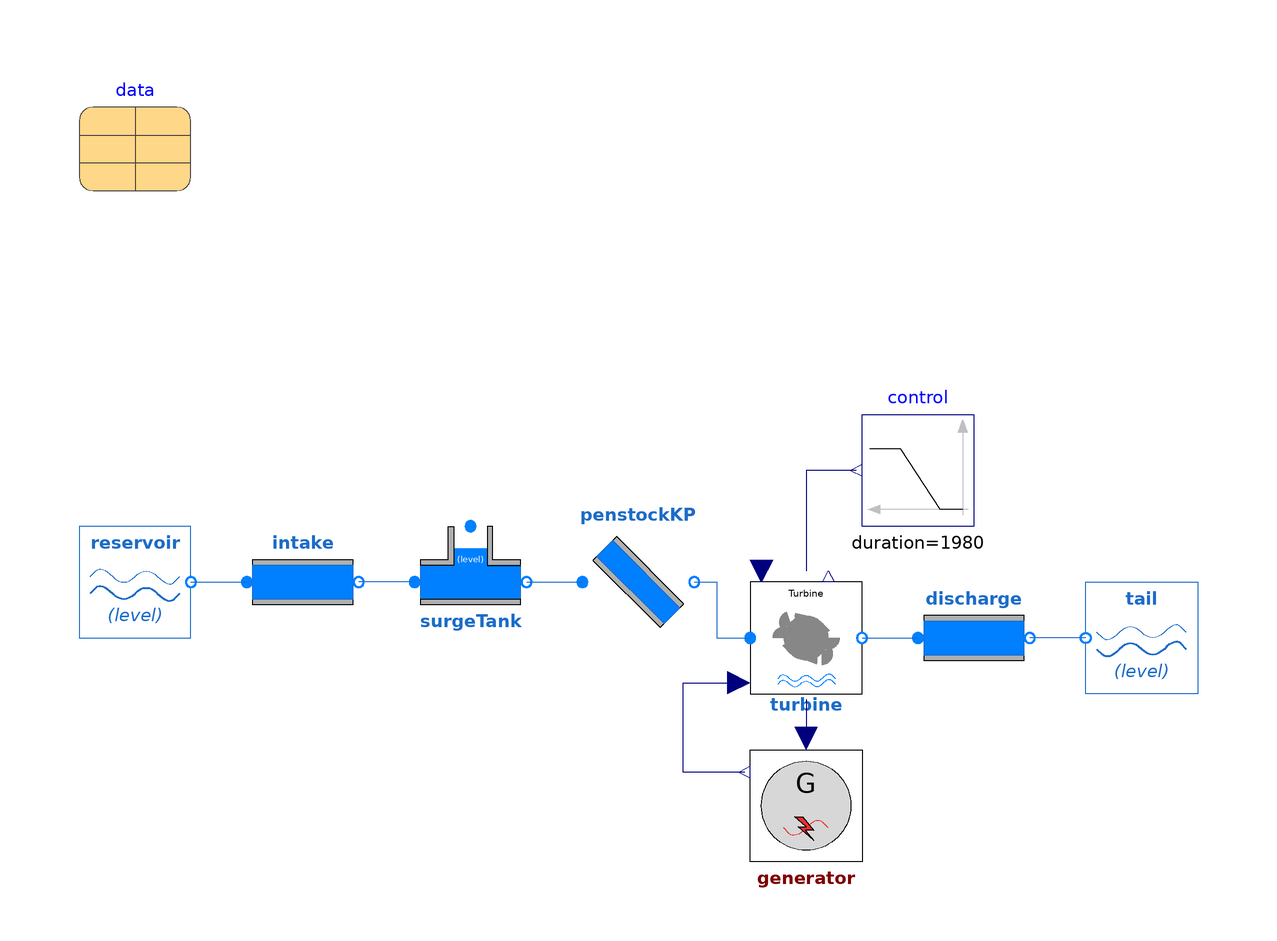

The component connection diagram of the Modelica model below, drawn from its own Placement and Line annotations.

model HPDetailed_Francis "Model of the HP system with Francis turbine and simplified models for conduits (connected to the grid generator is also used)"
  extends Modelica.Icons.Example;
  Waterway.Reservoir reservoir(H_0=48) annotation (Placement(visible=true, transformation(
        origin={-90,10},
        extent={{-10,-10},{10,10}},
        rotation=0)));
  Modelica.Blocks.Sources.Ramp control(duration = 1980, height = 0.87, offset = 0.09, startTime = 10) annotation (
    Placement(visible = true, transformation(origin={50,30},    extent={{10,-10},{-10,10}},      rotation = 0)));
  OpenHPL.Waterway.Pipe intake(H=23) annotation (Placement(visible=true, transformation(extent={{-70,0},{-50,20}},  rotation=0)));
  Waterway.Pipe discharge(L=600, H=0.5) annotation (Placement(visible=true, transformation(extent={{50,-10},{70,10}},rotation=0)));
  OpenHPL.Waterway.Reservoir tail(H_0=5) annotation (Placement(visible=true, transformation(
        origin={90,0},
        extent={{-10,10},{10,-10}},
        rotation=180)));
  ElectroMech.Generators.SynchGen generator(P_op=100e6, UseFrequencyOutput=false) annotation (Placement(visible=true, transformation(extent={{40,-40},{20,-20}},
                                                                                                                                                               rotation=0)));
  OpenHPL.Waterway.SurgeTank surgeTank(h_0=70.9386) annotation (Placement(visible=true, transformation(
        origin={-30,10},
        extent={{-10,-10},{10,10}},
        rotation=0)));
  OpenHPL.ElectroMech.Turbines.Francis turbine(
    D_i=1.632,
    GivenData=true,
    GivenServoData=true,
    Given_losses=true,
    H_n=460,
    P_n=103e6,
    R_1_=2.63/2,
    R_2_=1.55/2,
    R_Y_=3,
    R_v_=2.89/2,
    Reduction=0.1,
    Vdot_n=24.3,
    WaterCompress=false,
    beta1_=110,
    beta2_=162.5,
    dp_v_condition=false,
    k_ft1_=7e5,
    k_ft2_=0e3,
    k_ft3_=1.63e4,
    k_fv=0e3,
    n_n=500,
    r_Y_=1.2,
    r_v_=1.1,
    u_end_=2.4,
    u_start_=2.28,
    w_1_=0.2,
    w_v_=0.2) annotation (Placement(visible=true, transformation(
        origin={30,0},
        extent={{-10,-10},{10,10}},
        rotation=0)));
  inner OpenHPL.Data data(V_0=4.5199) annotation (Placement(visible=true, transformation(
        origin={-90,90},
        extent={{-10,-10},{10,10}},
        rotation=0)));
  Waterway.PenstockKP penstockKP(
    D_i=3,
    H=428.5,
    PipeElasticity=true,
    h_s0=70.9386) annotation (Placement(visible=true, transformation(
        origin={0,10},
        extent={{-10,-10},{10,10}},
        rotation=0)));
equation
  connect(penstockKP.o, turbine.i) annotation (
    Line(points={{10,10},{14,10},{14,0},{20,0}},                      color = {28, 108, 200}));
  connect(surgeTank.o, penstockKP.i) annotation (
    Line(points={{-20,10},{-10,10}},                            color = {28, 108, 200}));
  connect(generator.w_out, turbine.w_in) annotation (
    Line(points={{19,-24},{8,-24},{8,-8},{18,-8}},          color = {0, 0, 127}));
  connect(turbine.P_out, generator.P_in) annotation (
    Line(points={{30,-11},{30,-18}},                        color = {0, 0, 127}));
  connect(reservoir.o, intake.i) annotation (
    Line(points={{-80,10},{-70,10}},                                        color = {28, 108, 200}));
  connect(surgeTank.i, intake.o) annotation (
    Line(points={{-40,10},{-50,10}},                                        color = {28, 108, 200}));
  connect(turbine.o, discharge.i) annotation (
    Line(points={{40,0},{50,0}},                                        color = {28, 108, 200}));
  connect(control.y, turbine.u_t) annotation (
    Line(points={{39,30},{30,30},{30,12}},          color = {0, 0, 127}));
  connect(tail.o, discharge.o) annotation (
    Line(points={{80,8.88178e-16},{80,0},{70,0}},                                       color = {28, 108, 200}));
  annotation (
    experiment(StopTime = 2000, StartTime = 0, Tolerance = 0.0001, Interval = 0.4),
    Diagram);
end HPDetailed_Francis;